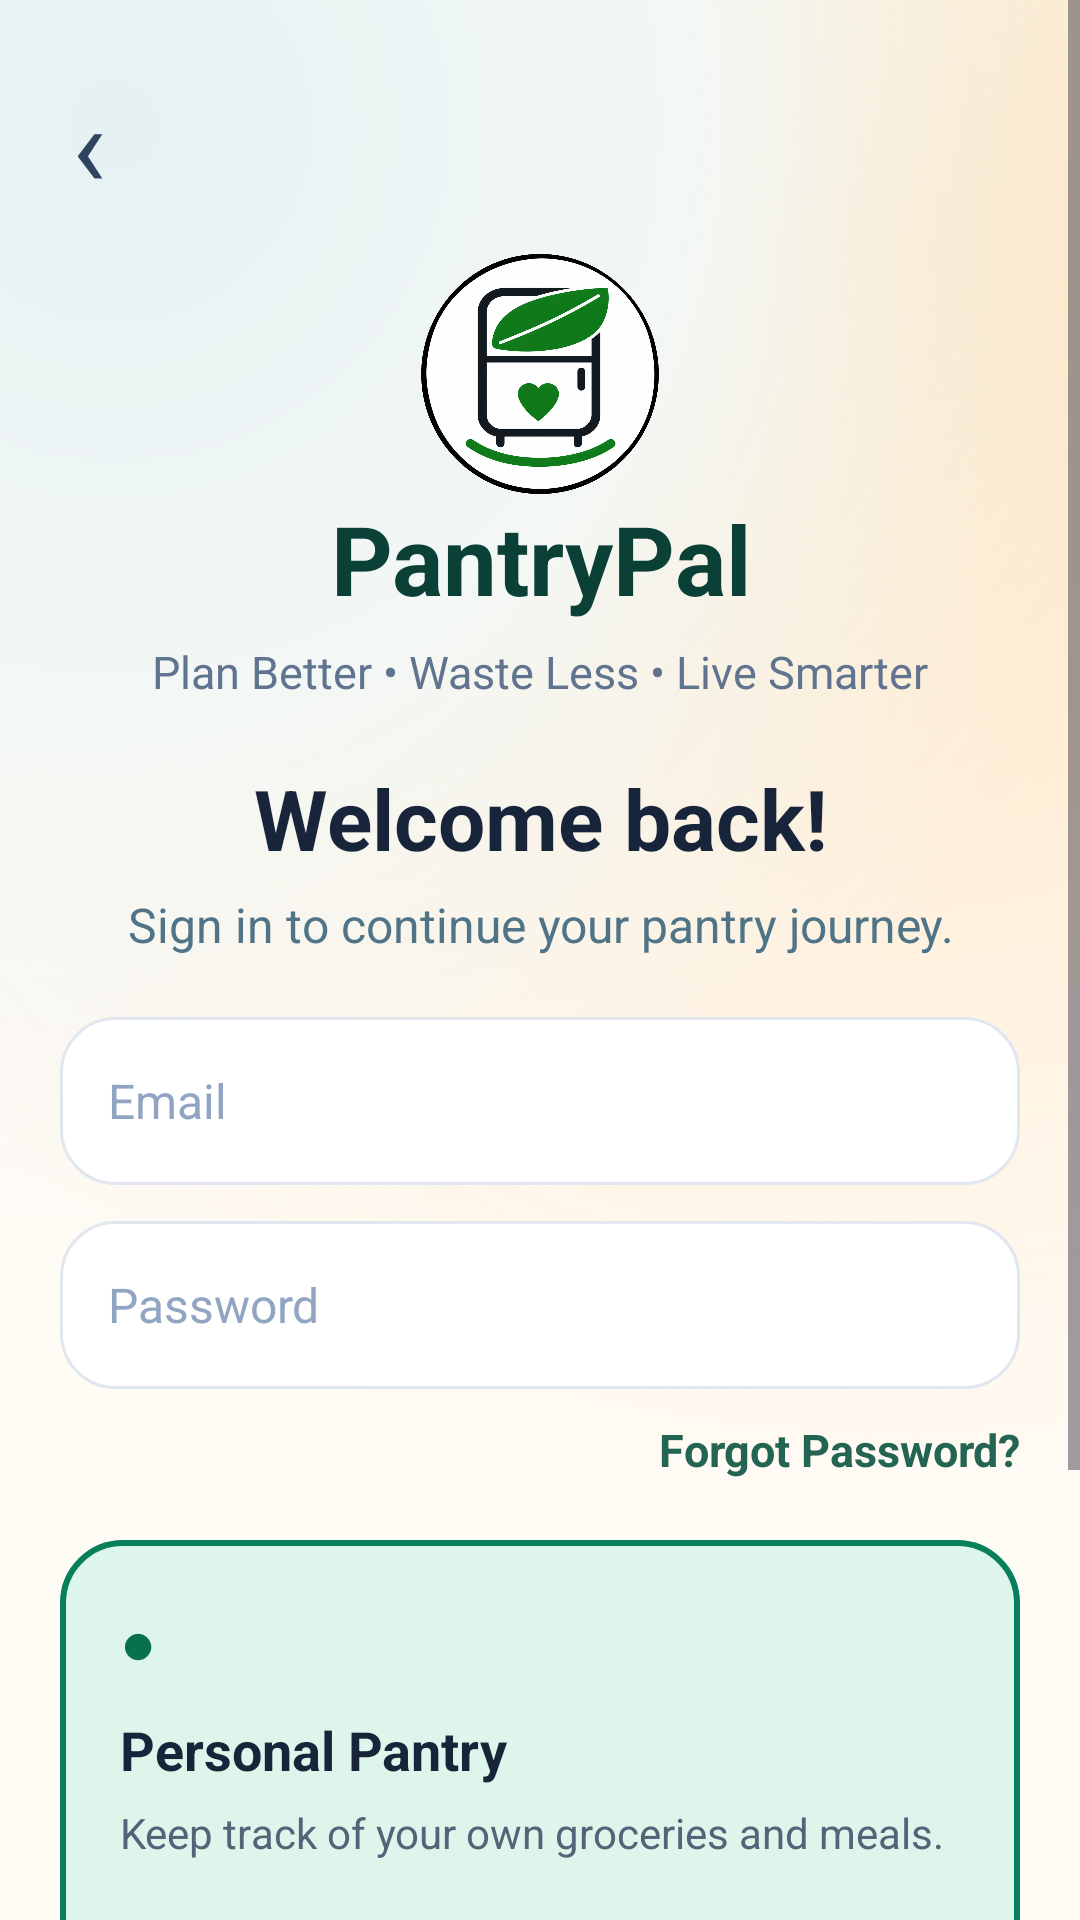

Android layout source for this screen:
<!-- AndroidManifest.xml: application theme Theme.PantryPal -->
<!-- res/layout/activity_login.xml -->
<?xml version="1.0" encoding="utf-8"?>
<ScrollView
    xmlns:android="http://schemas.android.com/apk/res/android"
    xmlns:tools="http://schemas.android.com/tools"
    android:layout_width="match_parent"
    android:layout_height="match_parent"
    android:background="@drawable/login_background"
    android:fillViewport="true">

    <LinearLayout
        android:layout_width="match_parent"
        android:layout_height="wrap_content"
        android:orientation="vertical"
        android:paddingStart="20dp"
        android:paddingTop="18dp"
        android:paddingEnd="20dp"
        android:paddingBottom="24dp">

        
        <TextView
            android:id="@+id/btnBack"
            android:layout_width="wrap_content"
            android:layout_height="wrap_content"
            android:padding="4dp"
            android:text="‹"
            android:textColor="#30445F"
            android:textSize="38sp" />

        
        <ImageView
            android:id="@+id/imgPantryLogo"
            android:layout_width="80dp"
            android:layout_height="80dp"
            android:layout_gravity="center"
            android:layout_marginTop="8dp"
            android:contentDescription="PantryPal Logo"
            android:src="@drawable/ic_pantry_logo" />

        
        <TextView
            android:layout_width="match_parent"
            android:layout_height="wrap_content"
            android:gravity="center"
            android:text="PantryPal"
            android:textColor="#0B4037"
            android:textSize="32sp"
            android:textStyle="bold" />

        
        <TextView
            android:layout_width="match_parent"
            android:layout_height="wrap_content"
            android:layout_marginTop="6dp"
            android:gravity="center"
            android:text="Plan Better • Waste Less • Live Smarter"
            android:textColor="#60738F"
            android:textSize="15sp" />

        
        <TextView
            android:id="@+id/tvWelcomeTitle"
            android:layout_width="match_parent"
            android:layout_height="wrap_content"
            android:layout_marginTop="20dp"
            android:gravity="center"
            android:text="Welcome back!"
            android:textColor="#17243A"
            android:textSize="28sp"
            android:textStyle="bold" />

        
        <TextView
            android:id="@+id/tvWelcomeSub"
            android:layout_width="match_parent"
            android:layout_height="wrap_content"
            android:layout_marginTop="6dp"
            android:gravity="center"
            android:text="Sign in to continue your pantry journey."
            android:textColor="#507487"
            android:textSize="16sp" />

        
        <EditText
            android:id="@+id/etEmail"
            android:layout_width="match_parent"
            android:layout_height="56dp"
            android:layout_marginTop="20dp"
            android:background="@drawable/bg_input"
            android:hint="Email"
            android:inputType="textEmailAddress"
            android:paddingStart="16dp"
            android:paddingEnd="16dp"
            android:textColor="#17243A"
            android:textColorHint="#91A5C2"
            android:textSize="16sp" />

        
        <EditText
            android:id="@+id/etPassword"
            android:layout_width="match_parent"
            android:layout_height="56dp"
            android:layout_marginTop="12dp"
            android:background="@drawable/bg_input"
            android:hint="Password"
            android:inputType="textPassword"
            android:paddingStart="16dp"
            android:paddingEnd="16dp"
            android:textColor="#17243A"
            android:textColorHint="#91A5C2"
            android:textSize="16sp" />

        
        <TextView
            android:id="@+id/tvForgotPassword"
            android:layout_width="match_parent"
            android:layout_height="wrap_content"
            android:layout_marginTop="10dp"
            android:gravity="end"
            android:text="Forgot Password?"
            android:textColor="#236552"
            android:textSize="15sp"
            android:textStyle="bold" />

        
        <LinearLayout
            android:id="@+id/cardPersonalPantry"
            android:layout_width="match_parent"
            android:layout_height="wrap_content"
            android:layout_marginTop="20dp"
            android:background="@drawable/bg_personal_pantry"
            android:orientation="vertical"
            android:padding="20dp">

            <TextView
                android:layout_width="wrap_content"
                android:layout_height="wrap_content"
                android:text="●"
                android:textColor="#08704F"
                android:textSize="20sp" />

            <TextView
                android:layout_width="wrap_content"
                android:layout_height="wrap_content"
                android:layout_marginTop="10dp"
                android:text="Personal Pantry"
                android:textColor="#17243A"
                android:textSize="18sp"
                android:textStyle="bold" />

            <TextView
                android:layout_width="wrap_content"
                android:layout_height="wrap_content"
                android:layout_marginTop="6dp"
                android:text="Keep track of your own groceries and meals."
                android:textColor="#526477"
                android:textSize="14sp" />

            <TextView
                android:layout_width="wrap_content"
                android:layout_height="wrap_content"
                android:layout_marginTop="12dp"
                android:text="→"
                android:textColor="#08704F"
                android:textSize="24sp"
                android:textStyle="bold" />

        </LinearLayout>

        
        <FrameLayout
            android:layout_width="match_parent"
            android:layout_height="56dp"
            android:layout_marginTop="20dp">

            <Button
                android:id="@+id/btnSignIn"
                android:layout_width="match_parent"
                android:layout_height="match_parent"
                android:background="@drawable/bg_signin_button"
                android:text="Sign In"
                android:textAllCaps="false"
                android:textColor="#FFFFFF"
                android:textSize="18sp" />

            <ProgressBar
                android:id="@+id/pbLoading"
                android:layout_width="32dp"
                android:layout_height="32dp"
                android:layout_gravity="center"
                android:indeterminateTint="#FFFFFF"
                android:visibility="gone" />

        </FrameLayout>

        
        <TextView
            android:id="@+id/tvToggleMode"
            android:layout_width="match_parent"
            android:layout_height="wrap_content"
            android:layout_marginTop="14dp"
            android:gravity="center"
            android:padding="8dp"
            android:text="Don't have an account? Sign Up"
            android:textColor="#236552"
            android:textSize="15sp"
            android:textStyle="bold" />

    </LinearLayout>

</ScrollView>
<!-- resources referenced by this layout -->
<resources>
  <!-- drawable bg_input (drawable) -->
  <?xml version="1.0" encoding="utf-8"?>
  <shape xmlns:android="http://schemas.android.com/apk/res/android"
      android:shape="rectangle">
  
      <solid android:color="#FFFFFF" />
  
      <corners android:radius="18dp" />
  
      <stroke
          android:width="1dp"
          android:color="#E1E7EF" />
  
      <padding
          android:left="4dp"
          android:top="4dp"
          android:right="4dp"
          android:bottom="4dp" />
  
  </shape>
  <!-- drawable bg_personal_pantry (drawable) -->
  <?xml version="1.0" encoding="utf-8"?>
  <shape xmlns:android="http://schemas.android.com/apk/res/android"
      android:shape="rectangle">
  
      <solid android:color="#DDF5EA" />
  
      <stroke
          android:width="2dp"
          android:color="#087F5B" />
  
      <corners android:radius="20dp" />
  
  </shape>
  <!-- drawable bg_signin_button (drawable) -->
  <?xml version="1.0" encoding="utf-8"?>
  <shape xmlns:android="http://schemas.android.com/apk/res/android"
      android:shape="rectangle">
  
      <solid android:color="#EEA23B" />
  
      <corners android:radius="20dp" />
  
  </shape>
  <!-- drawable ic_pantry_logo: png bitmap (drawable, 891090 bytes) -->
  <!-- drawable login_background (drawable) -->
  <?xml version="1.0" encoding="utf-8"?>
  <layer-list xmlns:android="http://schemas.android.com/apk/res/android">
  
      
      <item>
          <shape android:shape="rectangle">
              <solid android:color="#FFFBF5" />
          </shape>
      </item>
  
      
      <item
          android:width="420dp"
          android:height="500dp"
          android:gravity="top|right">
  
          <shape android:shape="rectangle">
  
              <gradient
                  android:type="radial"
                  android:gradientRadius="430dp"
                  android:centerX="85%"
                  android:centerY="15%"
                  android:startColor="#FFE0B2"
                  android:centerColor="#FFF0DC"
                  android:endColor="#00FFFBF5" />
  
          </shape>
  
      </item>
  
      
      <item
          android:width="380dp"
          android:height="420dp"
          android:gravity="top|left">
  
          <shape android:shape="rectangle">
  
              <gradient
                  android:type="radial"
                  android:gradientRadius="380dp"
                  android:centerX="10%"
                  android:centerY="10%"
                  android:startColor="#E6F1F4"
                  android:centerColor="#F3F7F5"
                  android:endColor="#00FFFBF5" />
  
          </shape>
  
      </item>
  
  </layer-list>
  <style name="Theme.PantryPal" parent="Base.Theme.PantryPal" />
  <style name="Base.Theme.PantryPal" parent="Theme.Material3.DayNight.NoActionBar">
          
          <item name="colorPrimary">@color/pantry_primary</item>
          <item name="colorOnPrimary">@color/white</item>
          <item name="colorPrimaryContainer">@color/pantry_primary_container</item>
          <item name="android:windowBackground">@color/pantry_bg</item>
          <item name="android:statusBarColor">@color/pantry_bg</item>
          <item name="android:windowLightStatusBar">true</item>
      </style>
  <color name="pantry_primary">#0B664B</color>
  <color name="white">#FFFFFFFF</color>
  <color name="pantry_primary_container">#D8ECE4</color>
  <color name="pantry_bg">#FAF8F5</color>
</resources>
